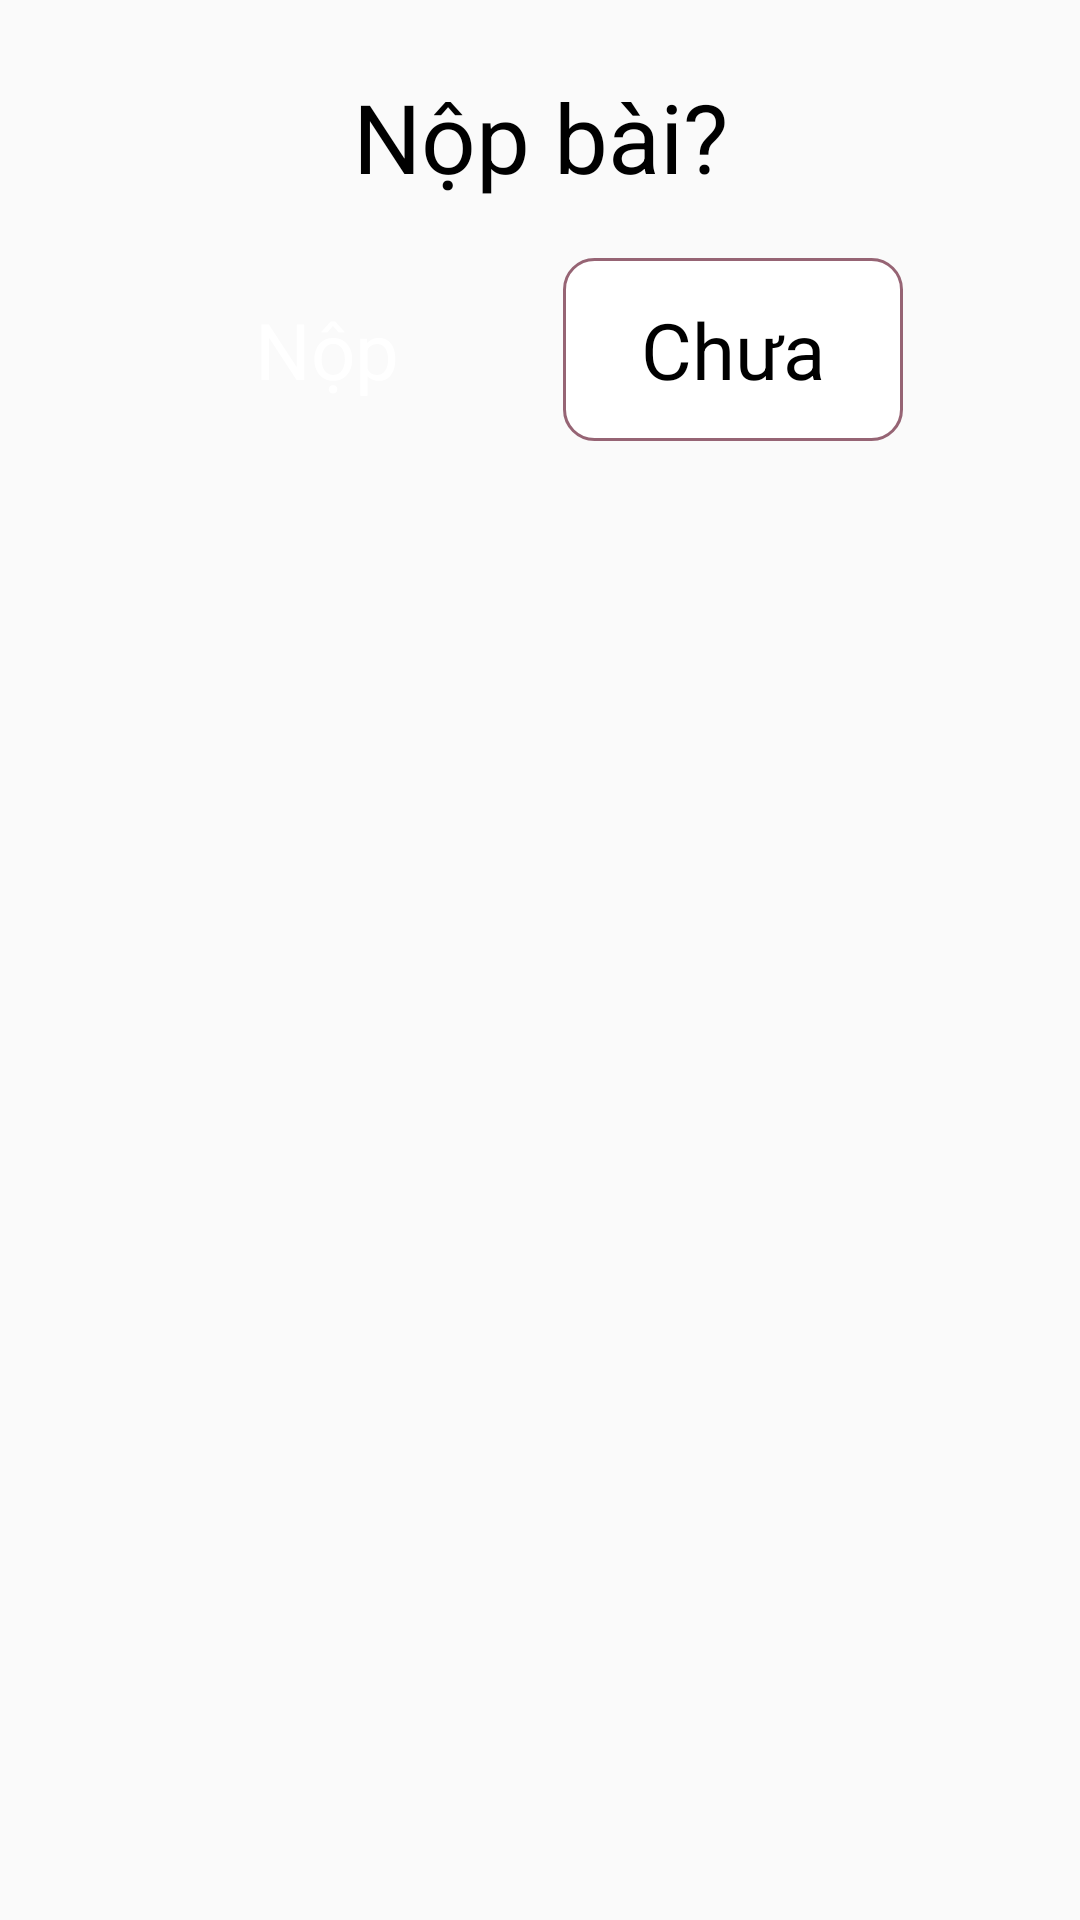

Write the Android layout XML for this screen, with the resource values it uses.
<!-- AndroidManifest.xml: application theme AppTheme -->
<!-- res/layout/dialog_do_test.xml -->
<?xml version="1.0" encoding="utf-8"?>
<LinearLayout xmlns:android="http://schemas.android.com/apk/res/android"
    xmlns:app="http://schemas.android.com/apk/res-auto"
    android:layout_width="match_parent"
    android:layout_height="wrap_content">

    <androidx.constraintlayout.widget.ConstraintLayout
        android:layout_width="match_parent"
        android:layout_height="wrap_content"
        android:layout_marginStart="@dimen/space_24"
        android:layout_marginEnd="@dimen/space_24"
        android:background="@drawable/corner_20">

        <TextView
            android:id="@+id/textview_1"
            android:layout_width="wrap_content"
            android:layout_height="wrap_content"
            android:layout_marginTop="@dimen/space_24"
            android:text="@string/submit_test_ask"
            android:textColor="@android:color/black"
            android:textSize="@dimen/text_32"
            app:layout_constraintEnd_toEndOf="parent"
            app:layout_constraintStart_toStartOf="parent"
            app:layout_constraintTop_toTopOf="parent" />

        <TextView
            android:id="@+id/button_submit"
            android:layout_width="wrap_content"
            android:layout_height="wrap_content"
            android:layout_marginStart="26dp"
            android:layout_marginTop="@dimen/space_19"
            android:layout_marginEnd="10dp"
            android:layout_marginBottom="@dimen/space_24"
            android:background="@drawable/color_primarycolor_corner_10"
            android:paddingStart="@dimen/space_26"
            android:paddingTop="@dimen/space_13"
            android:paddingEnd="@dimen/space_26"
            android:paddingBottom="@dimen/space_13"
            android:text="@string/submit"
            android:textColor="@android:color/white"
            android:textSize="@dimen/text_26"
            app:layout_constraintBottom_toBottomOf="parent"
            app:layout_constraintEnd_toStartOf="@+id/button_not_submit"
            app:layout_constraintStart_toStartOf="parent"
            app:layout_constraintTop_toBottomOf="@id/textview_1" />


        <TextView
            android:id="@+id/button_not_submit"
            android:layout_width="wrap_content"
            android:layout_height="wrap_content"
            android:layout_marginStart="10dp"
            android:layout_marginTop="@dimen/space_19"
            android:layout_marginEnd="@dimen/text_26"
            android:layout_marginBottom="@dimen/space_24"
            android:background="@drawable/stroke_pink_1_corner_10"
            android:paddingStart="@dimen/space_26"
            android:paddingTop="@dimen/space_13"

            android:paddingEnd="@dimen/space_26"
            android:paddingBottom="@dimen/space_13"
            android:text="@string/not_submit"
            android:textColor="@android:color/black"
            android:textSize="@dimen/text_26"
            app:layout_constraintBottom_toBottomOf="parent"
            app:layout_constraintEnd_toEndOf="parent"
            app:layout_constraintStart_toEndOf="@+id/button_submit"
            app:layout_constraintTop_toBottomOf="@id/textview_1" />
    </androidx.constraintlayout.widget.ConstraintLayout>
</LinearLayout>
<!-- resources referenced by this layout -->
<resources>
  <dimen name="space_13">13dp</dimen>
  <dimen name="space_19">19dp</dimen>
  <dimen name="space_24">24dp</dimen>
  <dimen name="space_26">26dp</dimen>
  <dimen name="text_26">26sp</dimen>
  <dimen name="text_32">32sp</dimen>
  <!-- drawable stroke_pink_1_corner_10 (drawable) -->
  <?xml version="1.0" encoding="utf-8"?>
  <shape xmlns:android="http://schemas.android.com/apk/res/android">
      <stroke
          android:width="1dp"
          android:color="@color/colorPrimary" />
      <solid android:color="@android:color/white" />
      <corners android:radius="@dimen/space_10" />
  </shape>
  <string name="not_submit">Chưa</string>
  <string name="submit">Nộp</string>
  <string name="submit_test_ask">Nộp bài?</string>
  <style name="AppTheme" parent="Theme.AppCompat.Light.DarkActionBar">
          
          <item name="colorPrimary">@color/colorPrimary</item>
          <item name="colorPrimaryDark">@color/colorPrimaryDark</item>
          <item name="colorAccent">@color/colorAccent</item>
      </style>
  <color name="colorPrimary">#966474</color>
  <dimen name="space_10">10dp</dimen>
  <color name="colorPrimaryDark">#663344</color>
  <color name="colorAccent">#D81B60</color>
</resources>
